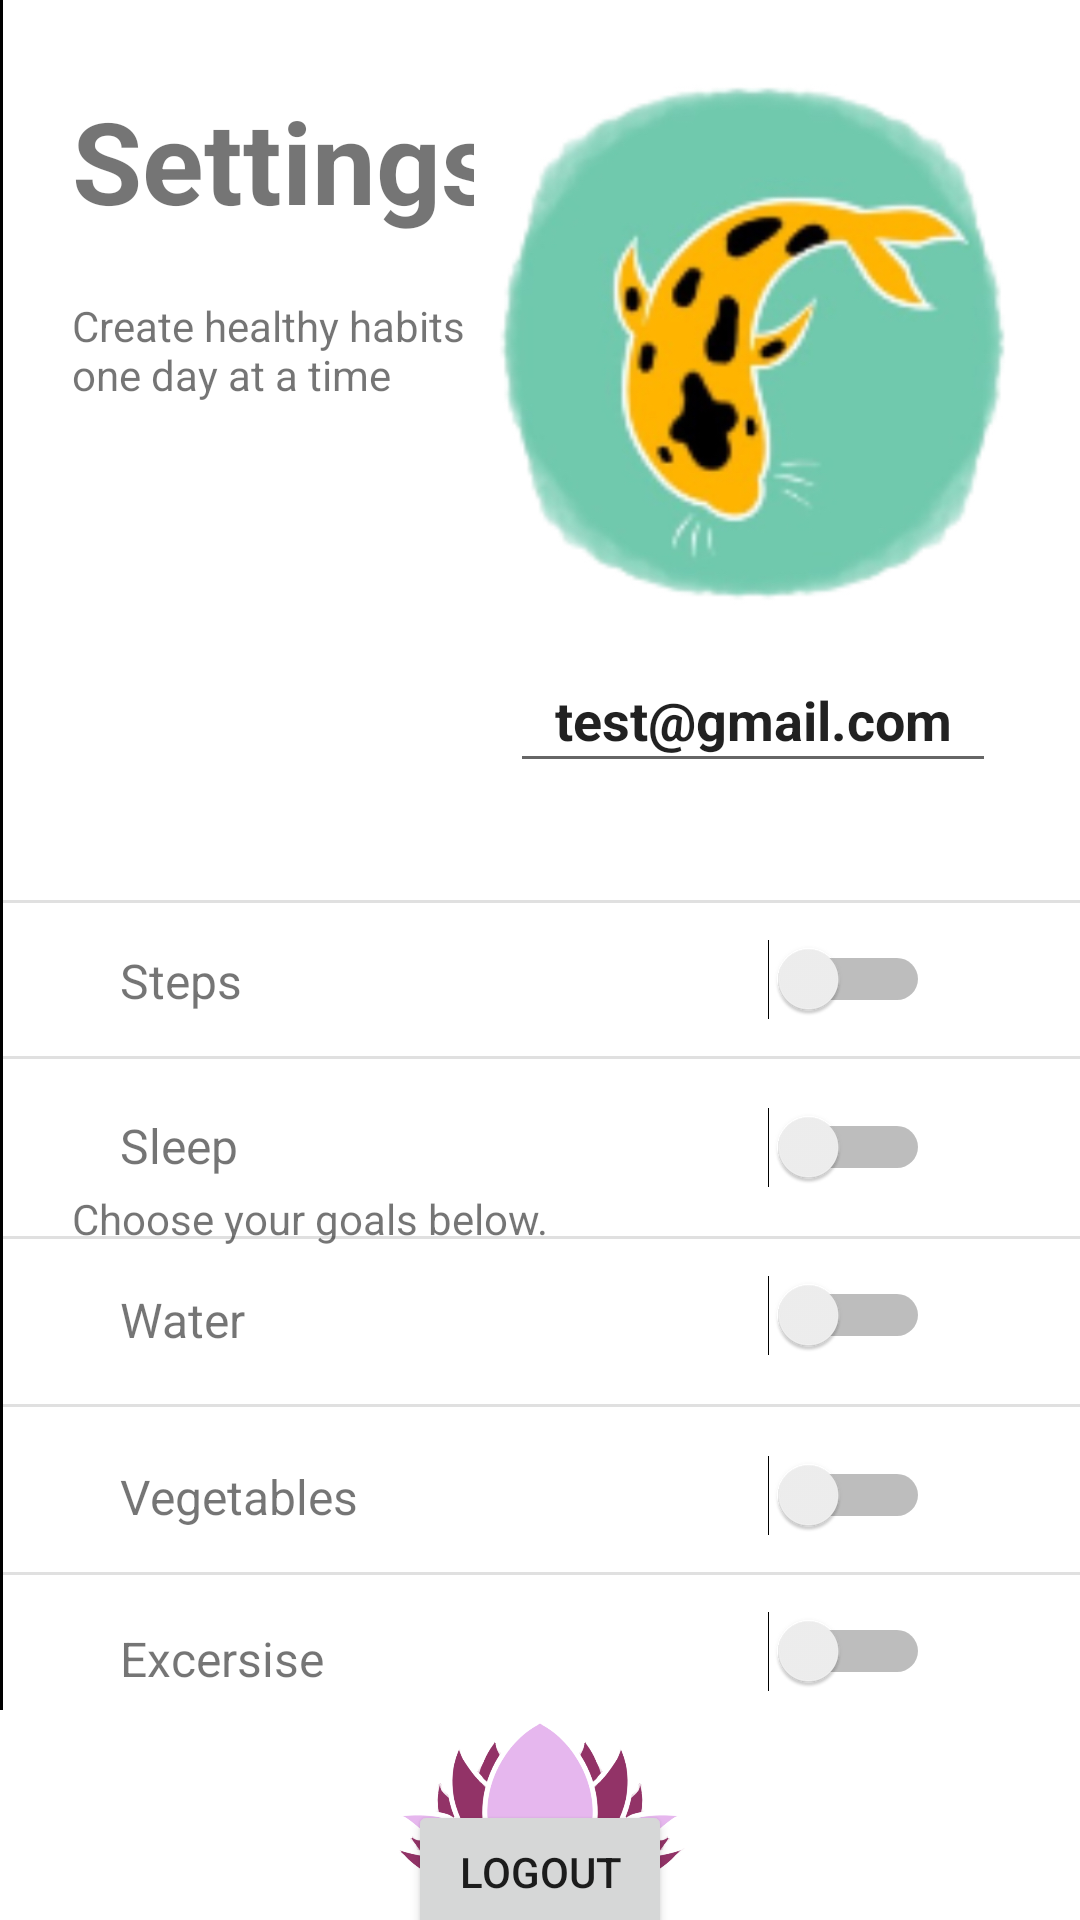

Layout XML and referenced resources for this Android screen:
<!-- AndroidManifest.xml: application theme Theme.HbcacMockup -->
<!-- res/layout/activity_settings.xml -->
<?xml version="1.0" encoding="utf-8"?>
<androidx.constraintlayout.widget.ConstraintLayout xmlns:android="http://schemas.android.com/apk/res/android"
    xmlns:app="http://schemas.android.com/apk/res-auto"
    xmlns:tools="http://schemas.android.com/tools"
    android:layout_width="match_parent"
    android:layout_height="match_parent"
    android:background="#FFFFFF"
    tools:context=".SettingsActivity">

    <TextView
        android:id="@+id/textView"
        android:layout_width="149dp"
        android:layout_height="51dp"
        android:layout_marginStart="24dp"
        android:layout_marginTop="28dp"
        android:text="Settings"
        android:textSize="38sp"
        android:textStyle="bold"
        app:layout_constraintStart_toStartOf="parent"
        app:layout_constraintTop_toTopOf="parent" />

    <TextView
        android:id="@+id/textView8"
        android:layout_width="138dp"
        android:layout_height="36dp"
        android:layout_marginStart="24dp"
        android:layout_marginTop="20dp"
        android:layout_weight="1"
        android:ellipsize="none"
        android:maxLines="100"
        android:scrollHorizontally="false"
        android:text="Create healthy habits one day at a time"
        app:layout_constraintStart_toStartOf="parent"
        app:layout_constraintTop_toBottomOf="@+id/textView" />

    <TextView
        android:id="@+id/textView9"
        android:layout_width="wrap_content"
        android:layout_height="wrap_content"
        android:layout_marginStart="24dp"
        android:layout_marginTop="4dp"
        android:text="Choose your goals below."
        app:layout_constraintStart_toStartOf="parent"
        app:layout_constraintTop_toBottomOf="@+id/textView3" />

    <com.google.android.material.divider.MaterialDivider
        android:layout_width="wrap_content"
        android:layout_height="wrap_content"
        android:layout_marginTop="352dp"
        app:layout_constraintStart_toStartOf="parent"
        app:layout_constraintTop_toTopOf="parent" />

    <com.google.android.material.divider.MaterialDivider
        android:layout_width="wrap_content"
        android:layout_height="wrap_content"
        android:layout_marginTop="468dp"
        app:layout_constraintStart_toStartOf="parent"
        app:layout_constraintTop_toTopOf="parent" />

    <com.google.android.material.divider.MaterialDivider
        android:layout_width="wrap_content"
        android:layout_height="wrap_content"
        android:layout_marginTop="524dp"
        app:layout_constraintStart_toStartOf="parent"
        app:layout_constraintTop_toTopOf="parent" />

    <com.google.android.material.divider.MaterialDivider
        android:layout_width="wrap_content"
        android:layout_height="wrap_content"
        android:layout_marginTop="580dp"
        app:layout_constraintStart_toStartOf="parent"
        app:layout_constraintTop_toTopOf="parent" />

    <com.google.android.material.divider.MaterialDivider
        android:layout_width="wrap_content"
        android:layout_height="1dp"
        android:layout_marginTop="300dp"
        app:layout_constraintStart_toStartOf="parent"
        app:layout_constraintTop_toTopOf="parent" />

    <com.google.android.material.divider.MaterialDivider
        android:layout_width="wrap_content"
        android:layout_height="1dp"
        android:layout_marginTop="412dp"
        app:layout_constraintStart_toStartOf="parent"
        app:layout_constraintTop_toTopOf="parent" />

    <TextView
        android:id="@+id/textView2"
        android:layout_width="wrap_content"
        android:layout_height="wrap_content"
        android:layout_marginStart="40dp"
        android:layout_marginTop="316dp"
        android:text="Steps"
        android:textSize="16sp"
        app:layout_constraintStart_toStartOf="parent"
        app:layout_constraintTop_toTopOf="parent" />

    <View
        android:id="@+id/view2"
        android:layout_width="1dp"
        android:layout_height="match_parent"
        android:background="#000000"
        app:layout_constraintEnd_toStartOf="@+id/bottomNav"
        app:layout_constraintStart_toStartOf="parent"
        app:layout_constraintTop_toTopOf="parent" />

    <TextView
        android:id="@+id/textView3"
        android:layout_width="wrap_content"
        android:layout_height="wrap_content"
        android:layout_marginStart="40dp"
        android:layout_marginTop="369dp"
        android:text="Sleep"
        android:textSize="16sp"
        app:layout_constraintBottom_toBottomOf="parent"
        app:layout_constraintStart_toStartOf="parent"
        app:layout_constraintTop_toTopOf="parent"
        app:layout_constraintVertical_bias="0.008" />

    <TextView
        android:id="@+id/textView4"
        android:layout_width="wrap_content"
        android:layout_height="wrap_content"
        android:layout_marginStart="40dp"
        android:layout_marginTop="429dp"
        android:text="Water"
        android:textSize="16sp"
        app:layout_constraintBottom_toBottomOf="parent"
        app:layout_constraintStart_toStartOf="parent"
        app:layout_constraintTop_toTopOf="parent"
        app:layout_constraintVertical_bias="0.0" />

    <TextView
        android:id="@+id/textView5"
        android:layout_width="wrap_content"
        android:layout_height="wrap_content"
        android:layout_marginStart="40dp"
        android:layout_marginTop="488dp"
        android:text="Vegetables"
        android:textSize="16sp"
        app:layout_constraintBottom_toBottomOf="parent"
        app:layout_constraintStart_toStartOf="parent"
        app:layout_constraintTop_toTopOf="parent"
        app:layout_constraintVertical_bias="0.0" />

    <TextView
        android:id="@+id/textView6"
        android:layout_width="wrap_content"
        android:layout_height="wrap_content"
        android:layout_marginStart="40dp"
        android:layout_marginTop="542dp"
        android:text="Excersise"
        android:textSize="16sp"
        app:layout_constraintBottom_toBottomOf="parent"
        app:layout_constraintStart_toStartOf="parent"
        app:layout_constraintTop_toTopOf="parent"
        app:layout_constraintVertical_bias="0.0" />

    <EditText
        android:id="@+id/editTextTextEmailAddress"
        android:layout_width="162dp"
        android:layout_height="45dp"
        android:layout_marginTop="216dp"
        android:layout_marginEnd="28dp"
        android:autoText="true"
        android:ems="10"
        android:gravity="center"
        android:inputType="textEmailAddress"
        android:linksClickable="false"
        android:longClickable="false"
        android:singleLine="true"
        android:text="test@gmail.com"
        android:textStyle="bold"
        app:guidelineUseRtl="false"
        app:layout_constraintEnd_toEndOf="parent"
        app:layout_constraintTop_toTopOf="parent" />


    <Button
        android:id="@+id/button"
        android:layout_width="wrap_content"
        android:layout_height="wrap_content"
        android:layout_marginTop="600dp"
        android:text="LOGOUT"
        app:layout_constraintEnd_toEndOf="parent"
        app:layout_constraintHorizontal_bias="0.5"
        app:layout_constraintStart_toEndOf="@+id/view2"
        app:layout_constraintStart_toStartOf="parent"
        app:layout_constraintTop_toTopOf="parent" />

    <LinearLayout
        android:id="@+id/bottomNav"
        android:layout_width="match_parent"
        android:layout_height="70dp"
        android:background="@color/white"
        android:orientation="horizontal"
        app:layout_constraintBottom_toBottomOf="parent"
        app:layout_constraintStart_toStartOf="parent">

        <ImageView
            android:id="@+id/calendarImageView"
            android:layout_width="wrap_content"
            android:layout_height="wrap_content"
            android:layout_weight="1"
            android:onClick="goCalendar"
            app:srcCompat="@drawable/ic_calendar_foreground"
            app:tint="@color/iconColor" />

        <ImageView
            android:id="@+id/lotusImageView"
            android:layout_width="120dp"
            android:layout_height="wrap_content"
            android:layout_weight="1"
            android:onClick="goMain"
            android:scaleX="2"
            android:scaleY="2"
            android:translationY="5dp"
            app:srcCompat="@drawable/lotusicon" />

        <ImageView
            android:id="@+id/settingsImageView"
            android:layout_width="wrap_content"
            android:layout_height="wrap_content"
            android:layout_weight="1"
            app:srcCompat="@drawable/ic_settings_foreground"
            app:tint="@color/iconColor" />
    </LinearLayout>

    <Switch
        android:id="@+id/switch1"
        android:layout_width="0dp"
        android:layout_height="wrap_content"
        android:layout_marginTop="108dp"
        android:layout_marginEnd="50dp"
        android:showText="false"
        app:layout_constraintEnd_toEndOf="parent"
        app:layout_constraintTop_toBottomOf="@+id/editTextTextEmailAddress" />

    <Switch
        android:id="@+id/switch2"
        android:layout_width="wrap_content"
        android:layout_height="wrap_content"
        android:layout_marginTop="52dp"
        android:layout_marginEnd="50dp"
        android:showText="false"
        app:layout_constraintEnd_toEndOf="parent"
        app:layout_constraintTop_toBottomOf="@+id/editTextTextEmailAddress" />

    <Switch
        android:id="@+id/switch3"
        android:layout_width="wrap_content"
        android:layout_height="wrap_content"
        android:layout_marginTop="164dp"
        android:layout_marginEnd="50dp"
        android:showText="false"
        app:layout_constraintEnd_toEndOf="parent"
        app:layout_constraintTop_toBottomOf="@+id/editTextTextEmailAddress" />

    <Switch
        android:id="@+id/switch4"
        android:layout_width="wrap_content"
        android:layout_height="wrap_content"
        android:layout_marginTop="224dp"
        android:layout_marginEnd="50dp"
        android:showText="false"
        app:layout_constraintEnd_toEndOf="parent"
        app:layout_constraintTop_toBottomOf="@+id/editTextTextEmailAddress" />

    <Switch
        android:id="@+id/switch5"
        android:layout_width="wrap_content"
        android:layout_height="wrap_content"
        android:layout_marginTop="276dp"
        android:layout_marginEnd="50dp"
        android:showText="false"
        app:layout_constraintEnd_toEndOf="parent"
        app:layout_constraintTop_toBottomOf="@+id/editTextTextEmailAddress" />

    <ImageView
        android:id="@+id/imageView"
        android:layout_width="186dp"
        android:layout_height="202dp"
        android:layout_marginTop="12dp"
        android:layout_marginEnd="16dp"
        app:layout_constraintEnd_toEndOf="parent"
        app:layout_constraintTop_toTopOf="parent"
        app:srcCompat="@drawable/fishy" />

</androidx.constraintlayout.widget.ConstraintLayout>
<!-- resources referenced by this layout -->
<resources>
  <color name="iconColor">#35aefe</color>
  <color name="white">#FFFFFFFF</color>
  <!-- drawable fishy: jpeg bitmap (drawable, 96709 bytes) -->
  <!-- drawable lotusicon: png bitmap (drawable, 88721 bytes) -->
  <style name="Theme.HbcacMockup" parent="Theme.MaterialComponents.DayNight.DarkActionBar">
          
          <item name="colorPrimary">@color/purple_500</item>
          <item name="colorPrimaryVariant">@color/purple_700</item>
          <item name="colorOnPrimary">@color/white</item>
          
          <item name="colorSecondary">@color/teal_200</item>
          <item name="colorSecondaryVariant">@color/teal_700</item>
          <item name="colorOnSecondary">@color/black</item>
          
          <item name="android:statusBarColor">?attr/colorPrimaryVariant</item>
          
  
          <item name="windowActionBar">false</item>
          <item name="windowNoTitle">true</item>
          <item name="android:windowFullscreen">true</item>
      </style>
  <color name="purple_500">#FF6200EE</color>
  <color name="purple_700">#FF3700B3</color>
  <color name="teal_200">#FF03DAC5</color>
  <color name="teal_700">#FF018786</color>
  <color name="black">#FF000000</color>
</resources>
